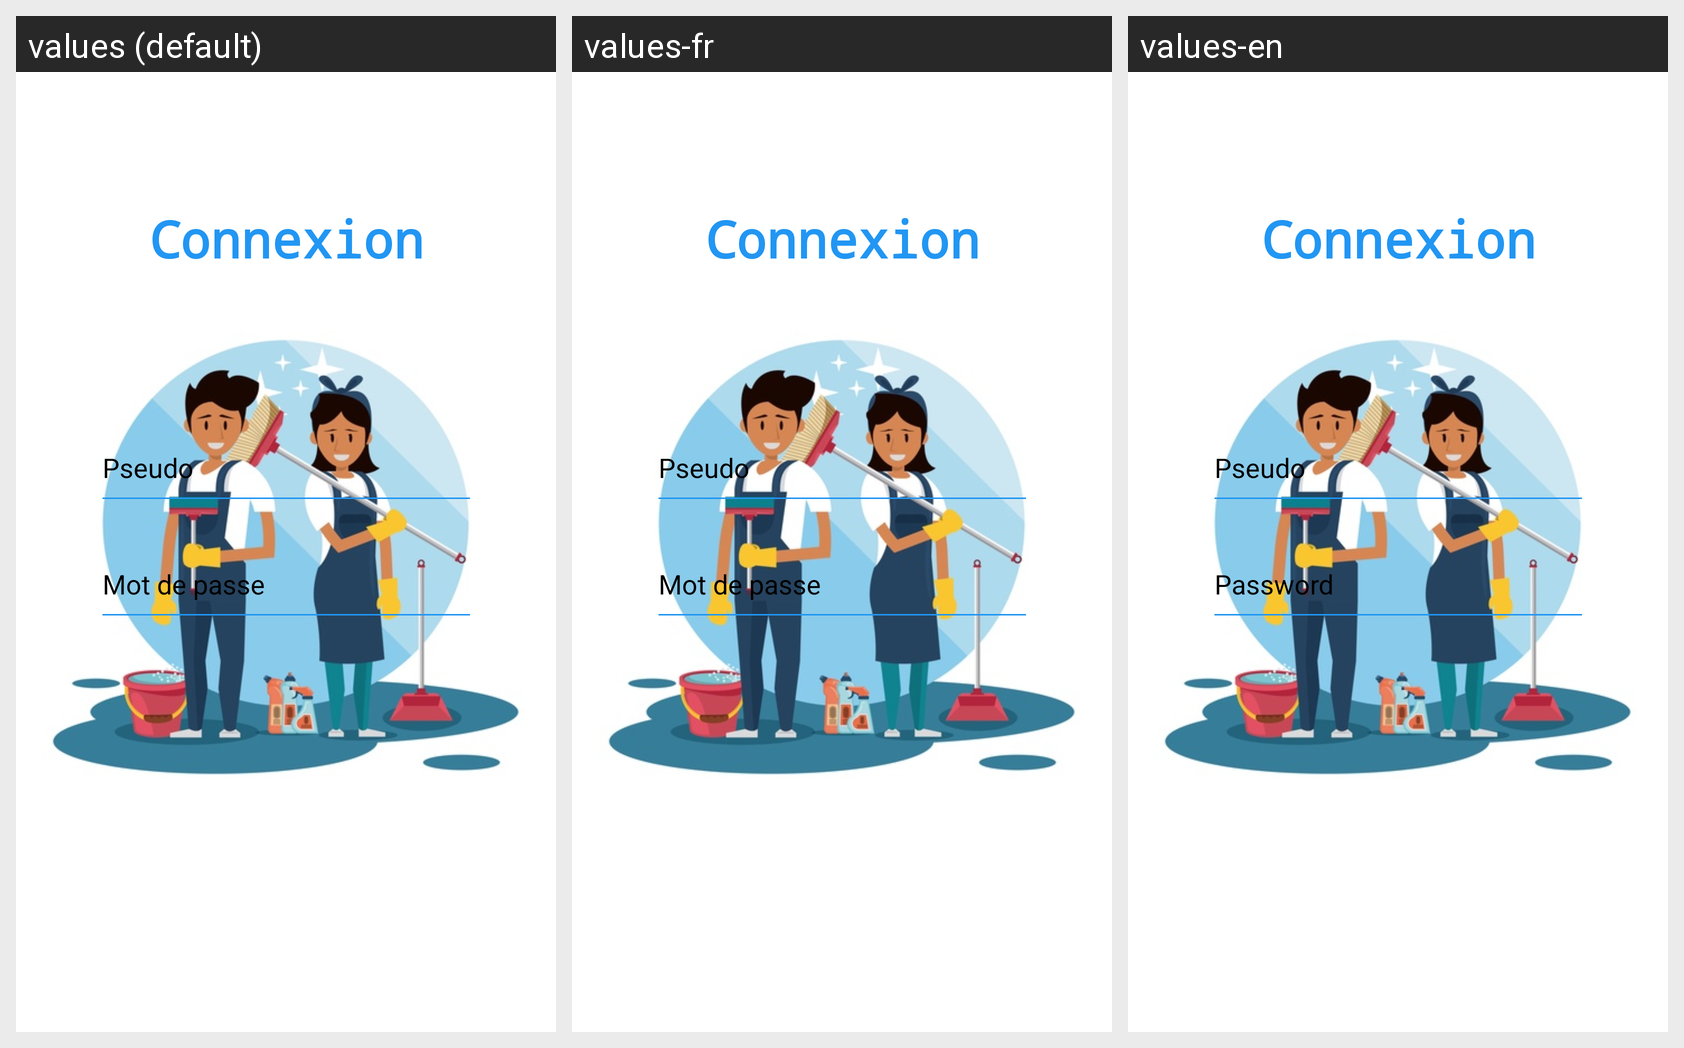

The Android screen below is rendered under several locales of the same app. Produce the string resources it draws, with the default and per-locale values.
Android screen res/layout/activity_main.xml rendered under 3 locales, left to right: values (default), values-fr, values-en. Device: Nexus 5 (rendered at 1080×1920; each locale shown at half size, 540×960, under a caption strip naming it); theme Theme.LesNettoyeurs.
Strings drawn on this screen, with the default value and each locale's value (text and hints the layout hard-codes appear in the picture but are not listed):

mot_de_passe
  values: Mot de passe
  values-fr: Mot de passe
  values-en: Password

pseudo
  values: Pseudo
  values-fr: Pseudo
  values-en: Pseudo

connexion
  values: Connexion
  values-fr: Connexion
  values-en: Connexion

se_connecter
  values: Se connecter
  values-fr: Se connecter
  values-en: Log in
